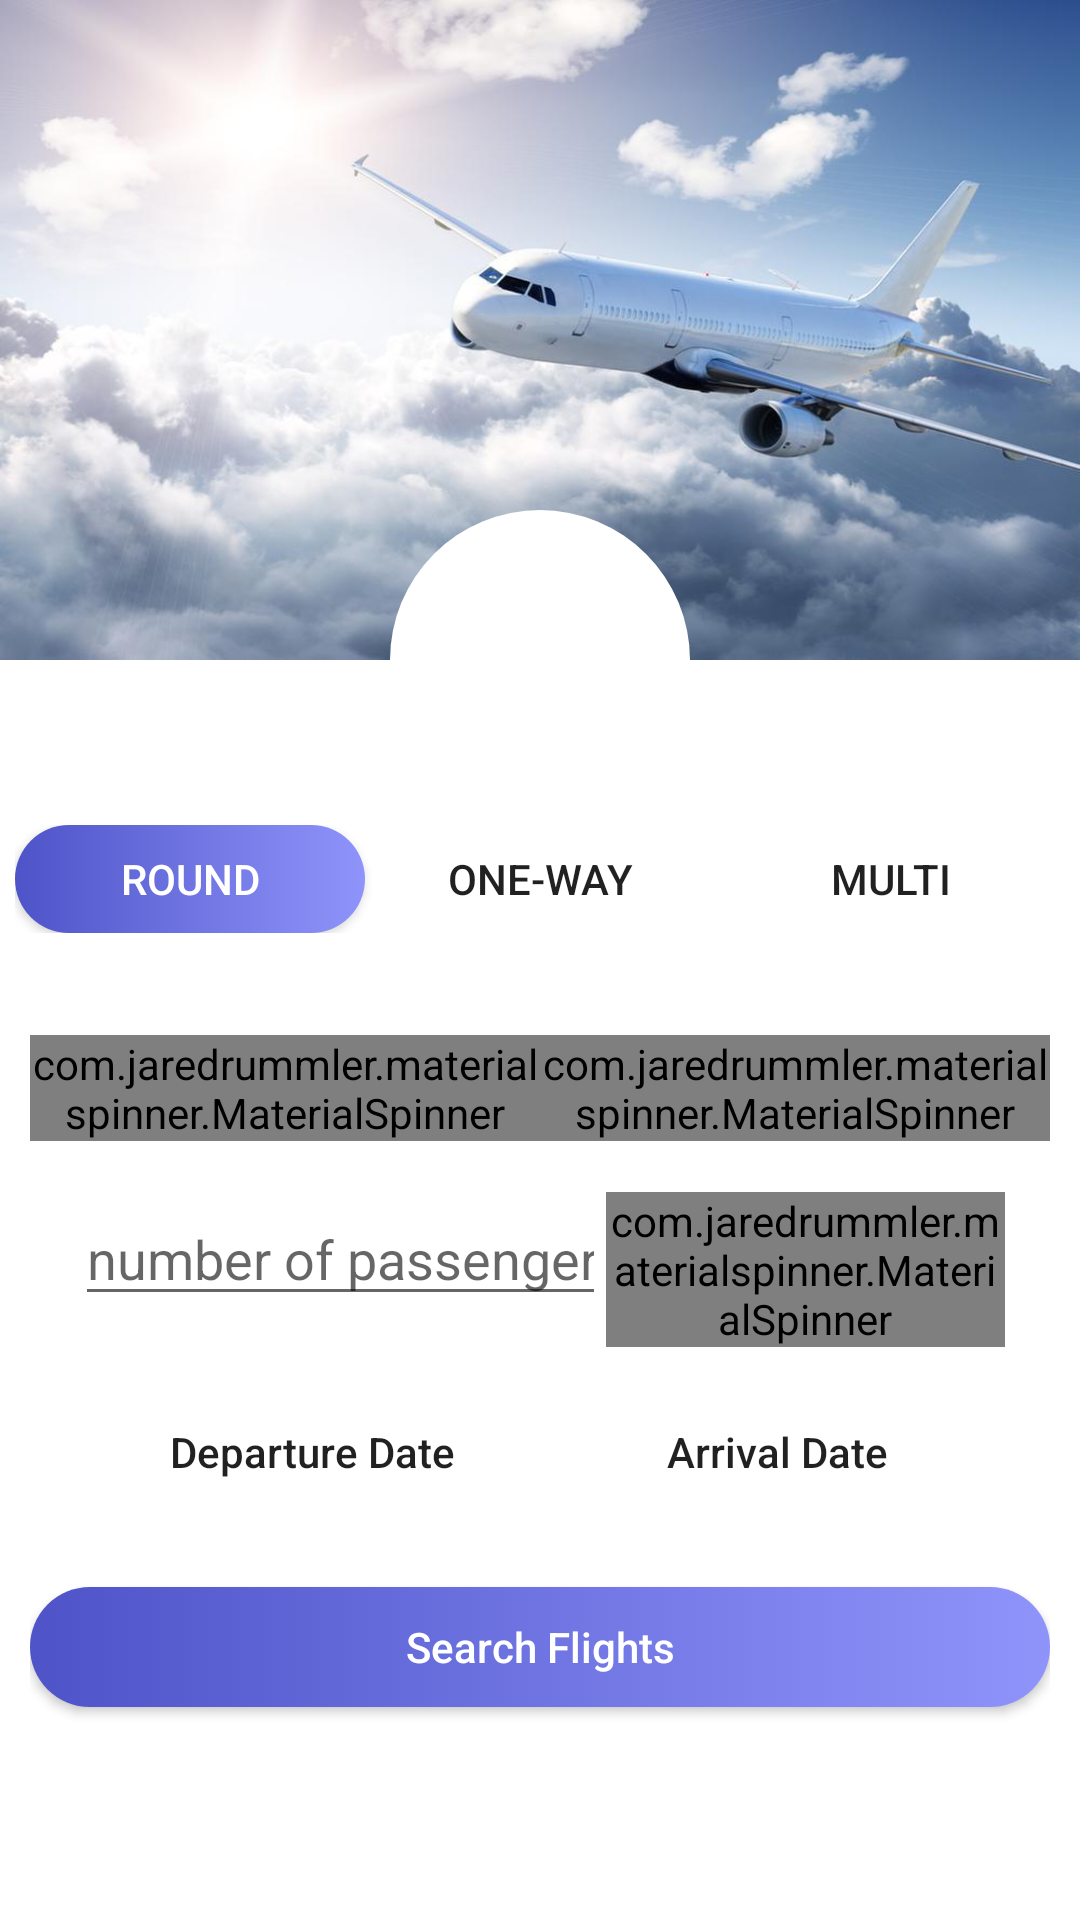

This screen was rendered from an Android layout file. Write that file and the resources it references.
<!-- AndroidManifest.xml: activity theme noActionBarWithBlue -->
<!-- res/layout/activity_plane.xml -->
<?xml version="1.0" encoding="utf-8"?>
<android.support.constraint.ConstraintLayout xmlns:android="http://schemas.android.com/apk/res/android"
    xmlns:app="http://schemas.android.com/apk/res-auto"
    xmlns:tools="http://schemas.android.com/tools"
    android:layout_width="match_parent"
    android:layout_height="match_parent"
    android:background="@color/white"
    tools:context=".Controllers.PlaneActivity">

    <RelativeLayout
        android:layout_width="match_parent"
        android:layout_height="220dp"
        android:background="@drawable/plane2"
        app:layout_constraintEnd_toEndOf="parent"
        app:layout_constraintStart_toStartOf="parent"
        app:layout_constraintTop_toTopOf="parent">

    </RelativeLayout>

    <ImageView
        android:id="@+id/imageView8"
        android:layout_width="100dp"
        android:layout_height="100dp"
        android:layout_marginEnd="8dp"
        android:layout_marginStart="8dp"
        android:layout_marginTop="170dp"
        android:background="@drawable/image_circle_drawable"
        app:layout_constraintEnd_toEndOf="parent"
        app:layout_constraintStart_toStartOf="parent"
        app:layout_constraintTop_toTopOf="parent"
        app:srcCompat="@drawable/plain" />

    <LinearLayout
        android:id="@+id/linearLayout"
        android:layout_width="match_parent"
        android:layout_height="wrap_content"
        android:orientation="vertical"
        app:layout_constraintEnd_toEndOf="parent"
        app:layout_constraintStart_toStartOf="parent"
        app:layout_constraintTop_toBottomOf="@+id/imageView8">

        <LinearLayout
            android:layout_width="match_parent"
            android:layout_height="46dp"
            android:background="@color/white"
            android:orientation="horizontal"
            android:padding="5dp">

            <Button
                android:id="@+id/btnRound"
                android:layout_width="wrap_content"
                android:layout_height="wrap_content"
                android:layout_weight="1"
                android:background="@drawable/btn_gradient"
                android:onClick="planeRoundClicked"
                android:text="Round"
                android:textColor="@color/white" />

            <Button
                android:id="@+id/btnOneWay"
                android:layout_width="wrap_content"
                android:layout_height="wrap_content"
                android:layout_weight="1"
                android:background="@android:color/transparent"
                android:onClick="planeOneWayClicked"
                android:text="One-way"
                android:textColor="@color/gray" />

            <Button
                android:id="@+id/btnMulti"
                android:layout_width="wrap_content"
                android:layout_height="wrap_content"
                android:layout_weight="1"
                android:background="@android:color/transparent"
                android:onClick="planeMultiClicked"
                android:text="Multi"
                android:textColor="@color/gray" />
        </LinearLayout>

        <View
            android:layout_width="match_parent"
            android:layout_height="1dp"
            android:layout_marginTop="5dp"
            android:background="@color/gray" />

    </LinearLayout>

    <LinearLayout
        android:layout_width="match_parent"
        android:layout_height="0dp"
        android:layout_marginTop="8dp"
        android:orientation="vertical"
        android:padding="10dp"
        app:layout_constraintBottom_toBottomOf="parent"
        app:layout_constraintEnd_toEndOf="parent"
        app:layout_constraintStart_toStartOf="parent"
        app:layout_constraintTop_toBottomOf="@+id/linearLayout">

        <LinearLayout
            android:layout_width="match_parent"
            android:layout_marginTop="5dp"
            android:layout_height="wrap_content"
            android:orientation="horizontal">

            <com.jaredrummler.materialspinner.MaterialSpinner
                android:id="@+id/spinner"
                android:layout_width="wrap_content"
                android:layout_height="wrap_content"
                android:layout_weight="1" />

            <com.jaredrummler.materialspinner.MaterialSpinner
                android:id="@+id/spinner2"
                android:layout_width="wrap_content"
                android:layout_height="wrap_content"
                android:layout_weight="1" />

        </LinearLayout>
        <View
            android:layout_width="match_parent"
            android:layout_height="1dp"
            android:layout_marginTop="5dp"
            android:background="@color/gray" />

        <LinearLayout
            android:layout_width="match_parent"
            android:paddingLeft="15dp"
            android:paddingRight="15dp"
            android:layout_height="wrap_content"
            android:orientation="horizontal">



        </LinearLayout>
        <View
            android:layout_width="match_parent"
            android:layout_height="1dp"
            android:layout_marginTop="5dp"
            android:background="@color/gray" />


        <LinearLayout
            android:layout_width="match_parent"
            android:paddingLeft="15dp"
            android:layout_marginTop="5dp"
            android:paddingRight="15dp"
            android:layout_height="wrap_content"
            android:orientation="horizontal">


            <EditText
                android:id="@+id/bookNumberOfPassenger"
                android:layout_width="177dp"
                android:layout_height="wrap_content"
                android:layout_weight="0"
                android:drawableStart="@drawable/ic_perm_identity_black_24dp"
                android:drawableTint="@color/gray"
                android:ems="10"
                android:hint="@string/number_of_passenger"
                android:inputType="number" />

            <com.jaredrummler.materialspinner.MaterialSpinner
                android:id="@+id/class_level"
                android:layout_width="wrap_content"
                android:layout_height="wrap_content"
                android:layout_weight="1" />
        </LinearLayout>
        <View
            android:layout_width="match_parent"
            android:layout_height="1dp"
            android:layout_marginTop="5dp"
            android:background="@color/gray" />
        <LinearLayout
            android:layout_width="match_parent"
            android:layout_marginTop="5dp"
            android:paddingLeft="15dp"
            android:paddingRight="15dp"
            android:orientation="horizontal"
            android:layout_height="wrap_content">


            <Button
                android:id="@+id/departureBtn"
                android:layout_width="wrap_content"
                android:layout_height="wrap_content"
                android:layout_weight="1"
                android:onClick="departureDate"
                android:background="@android:color/transparent"
                android:text="Departure Date"
                android:textAllCaps="false" />

            <Button
                android:id="@+id/arrivalBtn"
                android:textAllCaps="false"
                android:onClick="arrivalDate"
                android:background="@android:color/transparent"
                android:layout_width="wrap_content"
                android:layout_height="wrap_content"
                android:layout_weight="1"
                android:text="Arrival Date" />
        </LinearLayout>
        <View
            android:layout_width="match_parent"

            android:layout_height="1dp"
            android:layout_marginTop="5dp"
            android:background="@color/gray" />

        <Button
            android:id="@+id/button4"
            android:layout_marginTop="15dp"
            android:layout_width="match_parent"
            android:layout_height="40dp"
            android:onClick="searchFlights"
            android:textColor="@color/white"
            android:textAllCaps="false"
            android:background="@drawable/btn_gradient"
            android:text="@string/search_flights" />


    </LinearLayout>


</android.support.constraint.ConstraintLayout>
<!-- resources referenced by this layout -->
<resources>
  <color name="white">#FFFFFF</color>
  <!-- drawable btn_gradient (drawable) -->
  <?xml version="1.0" encoding="utf-8"?>
  <selector xmlns:android="http://schemas.android.com/apk/res/android">
      <item>
          <shape android:shape="rectangle">
              <corners android:radius="20dp" />
              <gradient android:startColor="#4e54c8" android:endColor="#8f94fb" />
          </shape>
      </item>
  </selector>
  <!-- drawable image_circle_drawable (drawable) -->
  <?xml version="1.0" encoding="utf-8"?>
  <selector xmlns:android="http://schemas.android.com/apk/res/android">
      <item>
          <shape android:shape="oval">
              <solid android:color="@color/white" />
              <padding android:left="10dp" android:bottom="10dp" android:top="10dp" android:right="10dp" />
          </shape>
      </item>
  </selector>
  <!-- drawable plain: png bitmap (drawable, 33738 bytes) -->
  <!-- drawable plane2: jpg bitmap (drawable-hdpi, 16454 bytes) -->
  <string name="number_of_passenger">number of passenger</string>
  <string name="search_flights">Search Flights</string>
  <style name="noActionBarWithBlue" parent="Theme.AppCompat.Light.NoActionBar">
          <item name="colorPrimary">@color/colorPrimary</item>
          <item name="colorPrimaryDark">@color/colorPrimaryDark</item>
          <item name="colorAccent">@color/colorAccent</item>
      </style>
  <color name="colorPrimary">#3F51B5</color>
  <color name="colorPrimaryDark">#303F9F</color>
  <color name="colorAccent">#FF4081</color>
</resources>
